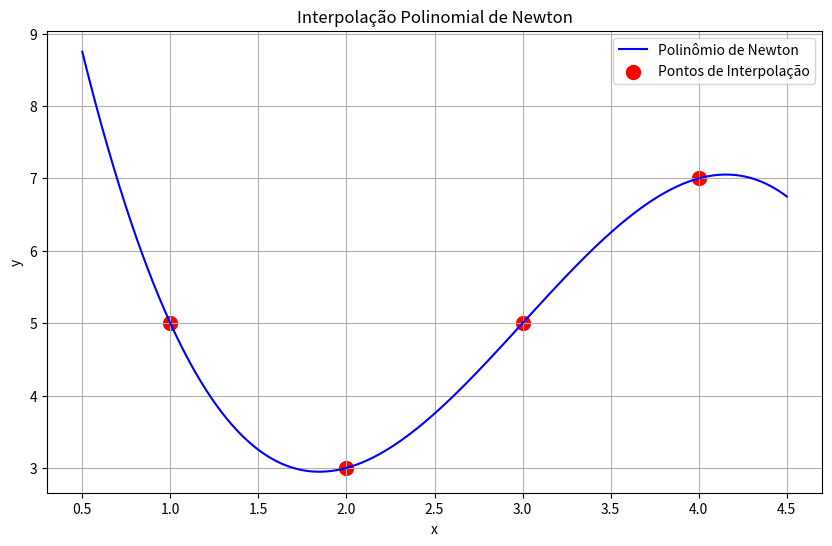

Reproduce this figure in Python.
import numpy as np
import matplotlib.pyplot as plt

def FormaDeNewton(x_tab, y_tab):
    """
    Calcula o polinômio interpolador usando a forma de Newton
    
    Parâmetros:
    x_tab -- array numpy com os pontos x de interpolação
    y_tab -- array numpy com os valores correspondentes y
    
    Retorna:
    coeficientes -- array com os coeficientes do polinômio de Newton
    """
    n = len(x_tab)
    coeficientes = np.zeros(n)
    diferenças = y_tab.copy()  # Inicializa com os valores y
    
    # Calcula as diferenças divididas iterativamente
    for ordem in range(1, n):
        for i in range(n - ordem):
            # Calcula a diferença dividida de ordem atual
            diferenças[i] = (diferenças[i + 1] - diferenças[i]) / (x_tab[i + ordem] - x_tab[i])
        coeficientes[ordem] = diferenças[0]
    
    # O primeiro coeficiente é simplesmente y[0]
    coeficientes[0] = y_tab[0]
    
    return coeficientes

def avalia_newton(x, x_tab, coeficientes):
    """
    Avalia o polinômio de Newton em um ponto x
    
    Parâmetros:
    x -- ponto onde avaliar o polinômio
    x_tab -- array com os pontos x originais
    coeficientes -- array com os coeficientes calculados
    
    Retorna:
    valor do polinômio em x
    """
    resultado = coeficientes[0]
    for i in range(1, len(coeficientes)):
        termo = coeficientes[i]
        for j in range(i):
            termo *= (x - x_tab[j])
        resultado += termo
    return resultado

# Exemplo de uso
x_tab = np.array([1., 2., 3., 4.])
y_tab = np.array([5., 3., 5., 7.])

# Calcula os coeficientes
coeficientes = FormaDeNewton(x_tab, y_tab)

# Cria pontos para plotagem suave
x_plot = np.linspace(min(x_tab)-0.5, max(x_tab)+0.5, 1000)
y_plot = np.array([avalia_newton(x, x_tab, coeficientes) for x in x_plot])

# Plotagem
plt.figure(figsize=(10, 6))
plt.plot(x_plot, y_plot, 'b-', label='Polinômio de Newton')
plt.scatter(x_tab, y_tab, color='red', marker='o', s=100, 
           label='Pontos de Interpolação')
plt.grid(True)
plt.legend()
plt.title('Interpolação Polinomial de Newton')
plt.xlabel('x')
plt.ylabel('y')
plt.show()

# Salva o gráfico em vez de mostrá-lo diretamente
plt.savefig('grafico_newton.png', bbox_inches='tight', dpi=300)

print("\nVerificação dos pontos:")
for i in range(len(x_tab)):
    valor_calculado = avalia_newton(x_tab[i], x_tab, coeficientes)
    print(f"Ponto ({x_tab[i]}, {y_tab[i]}): valor calculado = {valor_calculado:.2f}")

print("\nCoeficientes do polinômio de Newton:")
print(coeficientes)